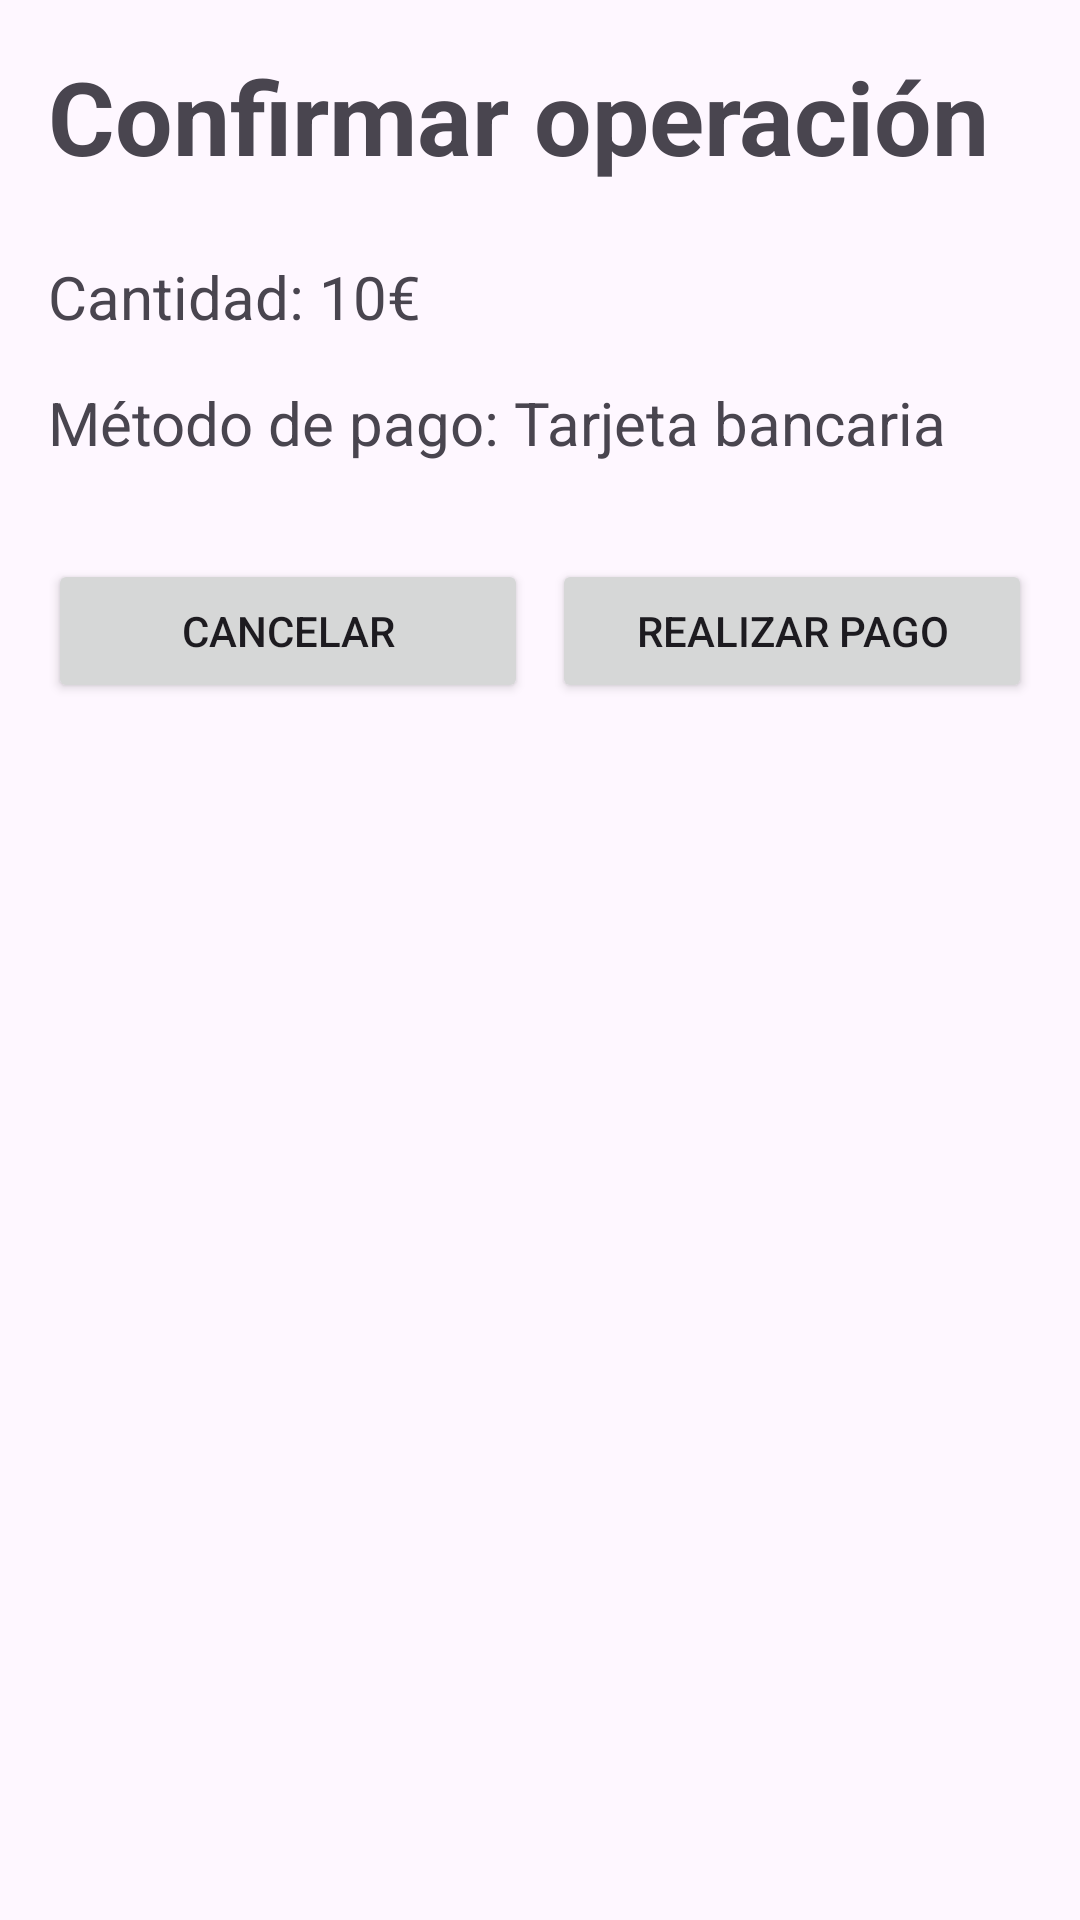

Here is an Android app screen rendered from its layout file. Give the layout XML and the strings, colors and styles it references.
<!-- AndroidManifest.xml: application theme Theme.SolidarityHub -->
<!-- res/layout/fragment_pasarela_pago.xml -->
<?xml version="1.0" encoding="utf-8"?>
<LinearLayout
    xmlns:android="http://schemas.android.com/apk/res/android"
    xmlns:app="http://schemas.android.com/apk/res-auto"
    android:layout_width="match_parent"
    android:layout_height="match_parent"
    android:orientation="vertical"
    android:padding="16dp">

    
    <TextView
        android:layout_width="wrap_content"
        android:layout_height="wrap_content"
        android:text="Confirmar operación"
        android:textSize="34sp"
        android:textStyle="bold"/>

    
    <TextView
        android:id="@+id/textCantidad"
        android:layout_width="wrap_content"
        android:layout_height="wrap_content"
        android:layout_marginTop="24dp"
        android:text="Cantidad: 10€"
        android:textSize="20sp"/>

    <TextView
        android:id="@+id/textMetodoPago"
        android:layout_width="wrap_content"
        android:layout_height="wrap_content"
        android:layout_marginTop="15dp"
        android:text="Método de pago: Tarjeta bancaria"
        android:textSize="20sp"/>

    
    <LinearLayout
        android:id="@+id/containerTarjeta"
        android:layout_width="match_parent"
        android:layout_height="wrap_content"
        android:orientation="vertical"
        android:visibility="gone">

        <TextView
            android:layout_width="wrap_content"
            android:layout_height="wrap_content"
            android:layout_marginTop="24dp"
            android:text="Nombre del titular:"
            android:textSize="16sp"/>

        <EditText
            android:id="@+id/input_cardholder"
            android:layout_width="match_parent"
            android:layout_height="48dp"
            android:background="@android:drawable/editbox_background"
            android:hint="Ej: Juan Pérez"
            android:importantForAccessibility="yes"
            android:inputType="textPersonName"
            android:minHeight="48dp"
            android:padding="12dp"/>

        <TextView
            android:layout_width="wrap_content"
            android:layout_height="wrap_content"
            android:layout_marginTop="16dp"
            android:text="Número de tarjeta:"
            android:textSize="16sp"/>

        <EditText
            android:id="@+id/input_card_number"
            android:layout_width="match_parent"
            android:layout_height="48dp"
            android:background="@android:drawable/editbox_background"
            android:hint="1234 5678 9012 3456"
            android:importantForAccessibility="yes"
            android:inputType="number"
            android:minHeight="48dp"
            android:padding="12dp"/>

        
        <LinearLayout
            android:layout_width="match_parent"
            android:layout_height="wrap_content"
            android:orientation="horizontal"
            android:layout_marginTop="16dp">

            <TextView
                android:id="@+id/label_expiry"
                android:layout_width="0dp"
                android:layout_height="wrap_content"
                android:layout_weight="1"
                android:labelFor="@+id/input_expiry"
                android:text="Fecha de caducidad:"
                android:textSize="16sp"/>

            <TextView
                android:id="@+id/label_cvv"
                android:layout_width="0dp"
                android:layout_height="wrap_content"
                android:layout_weight="1"
                android:labelFor="@+id/input_cvv"
                android:text="CVV:"
                android:textSize="16sp"/>
        </LinearLayout>

        <LinearLayout
            android:layout_width="match_parent"
            android:layout_height="wrap_content"
            android:orientation="horizontal"
            android:paddingVertical="8dp">

            <EditText
                android:id="@+id/input_expiry"
                android:layout_width="0dp"
                android:layout_height="48dp"
                android:layout_weight="1"
                android:background="@android:drawable/editbox_background"
                android:hint="MM/AAAA"
                android:importantForAccessibility="yes"
                android:minHeight="48dp"
                android:padding="12dp"/>

            <EditText
                android:id="@+id/input_cvv"
                android:layout_width="0dp"
                android:layout_height="48dp"
                android:layout_marginStart="8dp"
                android:layout_weight="1"
                android:background="@android:drawable/editbox_background"
                android:hint="CVV"
                android:importantForAccessibility="yes"
                android:inputType="number"
                android:minHeight="48dp"
                android:padding="12dp"/>
        </LinearLayout>
    </LinearLayout>

    
    <LinearLayout
        android:id="@+id/containerBizum"
        android:layout_width="match_parent"
        android:layout_height="wrap_content"
        android:orientation="vertical"
        android:visibility="gone">

        <TextView
            android:layout_width="wrap_content"
            android:layout_height="wrap_content"
            android:layout_marginTop="24dp"
            android:text="Número de teléfono:"
            android:textSize="16sp"/>

        <EditText
            android:id="@+id/input_phone"
            android:layout_width="match_parent"
            android:layout_height="48dp"
            android:background="@android:drawable/editbox_background"
            android:hint="123 456 789"
            android:importantForAccessibility="yes"
            android:inputType="phone"
            android:minHeight="48dp"
            android:padding="12dp"/>
    </LinearLayout>

    
    <LinearLayout
        android:id="@+id/containerPaypal"
        android:layout_width="match_parent"
        android:layout_height="wrap_content"
        android:orientation="vertical"
        android:visibility="gone">

        <TextView
            android:layout_width="wrap_content"
            android:layout_height="wrap_content"
            android:layout_marginTop="24dp"
            android:text="Correo electrónico:"
            android:textSize="16sp"/>

        <EditText
            android:id="@+id/input_email"
            android:layout_width="match_parent"
            android:layout_height="48dp"
            android:background="@android:drawable/editbox_background"
            android:hint="usuario@example.com"
            android:importantForAccessibility="yes"
            android:inputType="textEmailAddress"
            android:minHeight="48dp"
            android:padding="12dp"/>
    </LinearLayout>

    
    <LinearLayout
        android:layout_width="match_parent"
        android:layout_height="wrap_content"
        android:orientation="horizontal"
        android:layout_marginTop="32dp">

        <Button
            android:id="@+id/btn_cancel"
            android:layout_width="0dp"
            android:layout_height="wrap_content"
            android:layout_weight="1"
            android:text="Cancelar"
            android:minHeight="48dp"/>

        <Button
            android:id="@+id/btn_pay"
            android:layout_width="0dp"
            android:layout_height="wrap_content"
            android:layout_weight="1"
            android:text="Realizar pago"
            android:minHeight="48dp"
            android:layout_marginStart="8dp"/>
    </LinearLayout>

</LinearLayout>
<!-- resources referenced by this layout -->
<resources>
  <style name="Theme.SolidarityHub" parent="android:Theme.Material.Light.NoActionBar" />
</resources>
